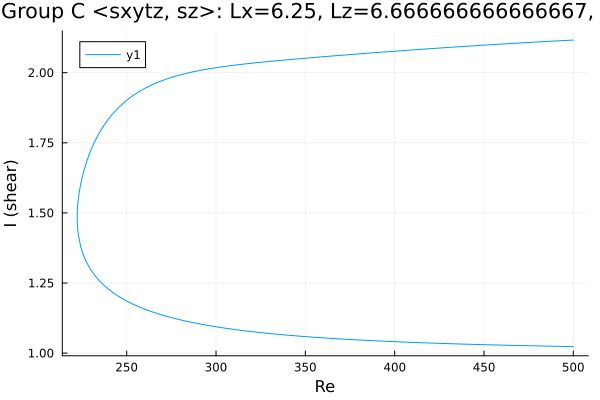

Values plotted in this chart, from the file beside it:
Re, shear
500.0, 2.116
499.9, 2.116
498.5, 2.116
497.1, 2.115
495.7, 2.115
494.3, 2.115
492.9, 2.114
491.4, 2.114
490.4, 2.113
489, 2.113
487.6, 2.112
486.2, 2.112
484.8, 2.111
483.4, 2.111
482, 2.11
480.5, 2.11
479.1, 2.109
477.7, 2.109
476.3, 2.108
474.9, 2.108
473.5, 2.107
472.1, 2.107
470.6, 2.106
469.2, 2.106
467.8, 2.105
466.4, 2.105
465, 2.104
463.6, 2.104
462.2, 2.103
460.7, 2.103
459.3, 2.102
457.9, 2.101
456.5, 2.101
455.1, 2.1
453.7, 2.1
452.3, 2.099
450.8, 2.099
449.4, 2.098
448, 2.098
446.6, 2.097
445.2, 2.096
443.8, 2.096
442.4, 2.095
440.9, 2.095
439.5, 2.094
438.1, 2.093
436.7, 2.093
435.3, 2.092
433.9, 2.092
432.5, 2.091
432, 2.091
430.6, 2.09
429.2, 2.09
427.8, 2.089
426.4, 2.089
425, 2.088
423.6, 2.087
422.1, 2.087
420.7, 2.086
419.3, 2.085
... 408 more rows
